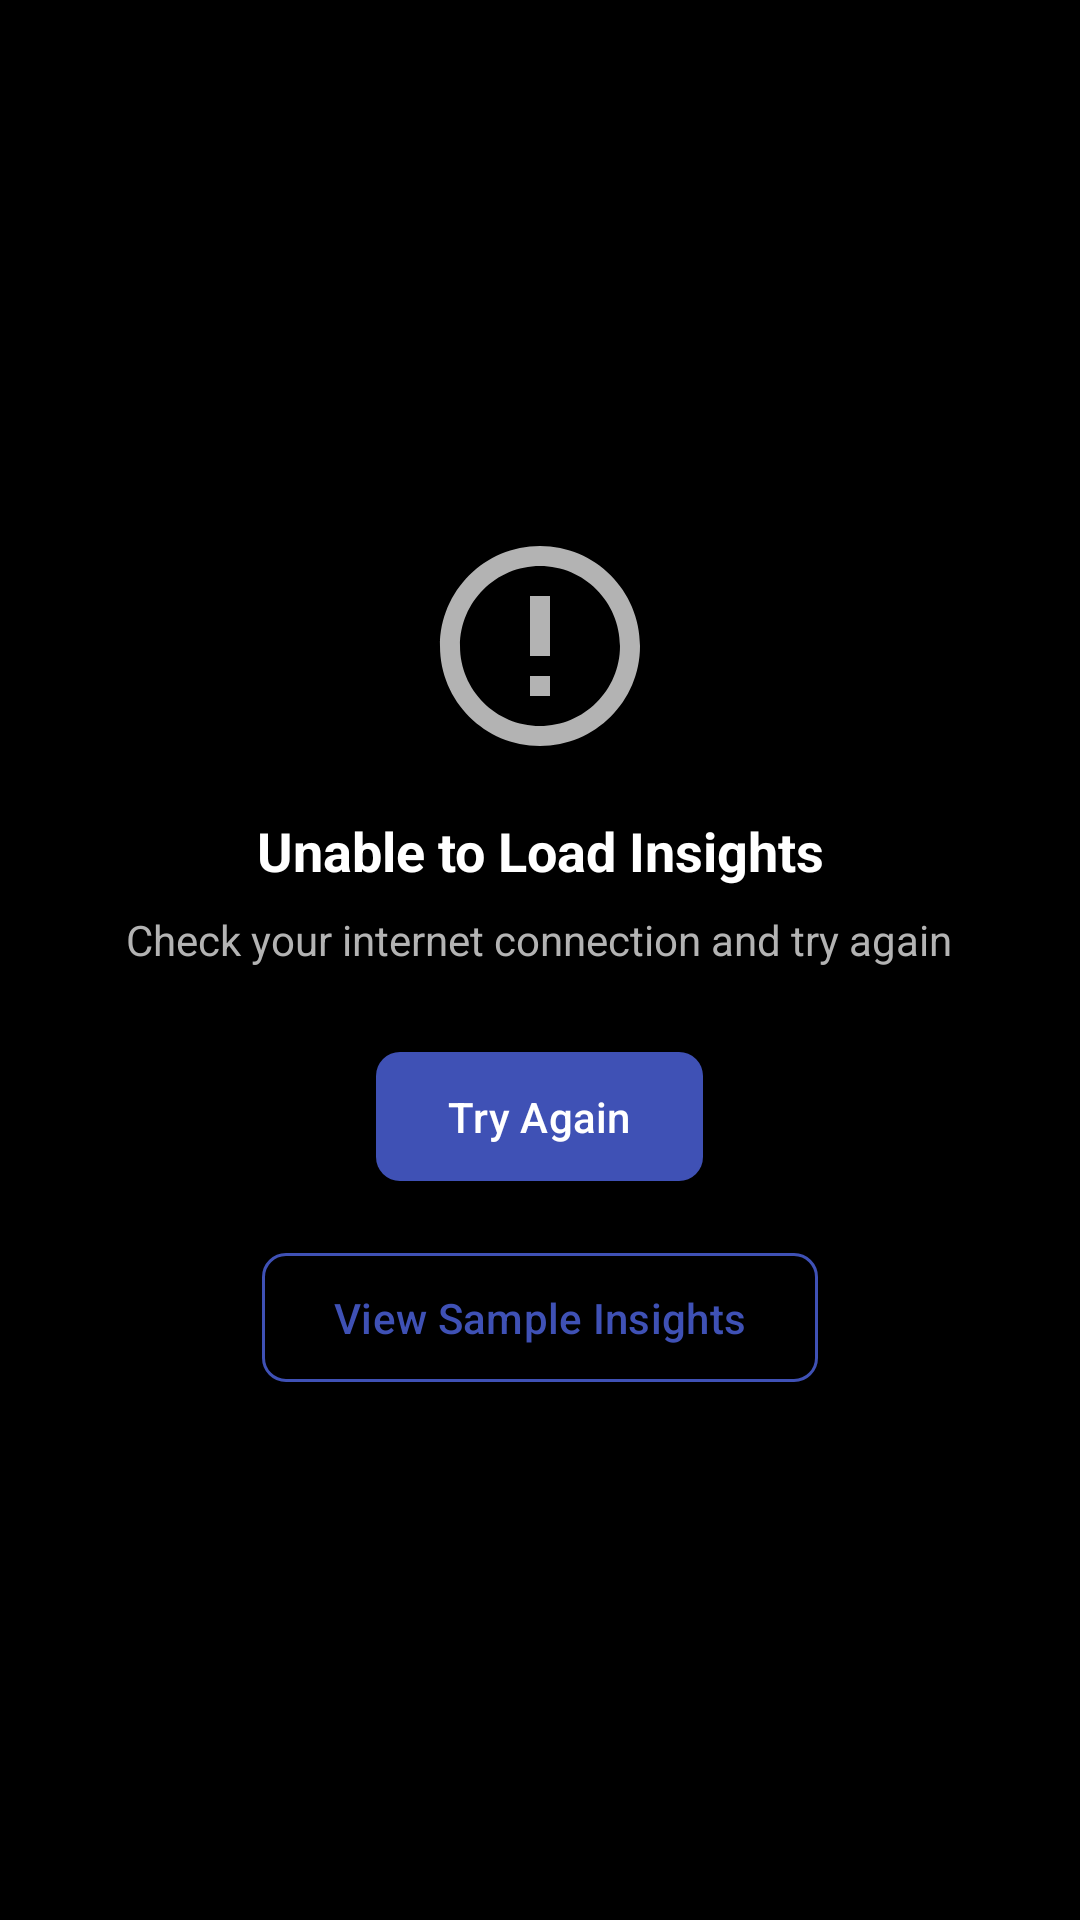

The Android layout XML behind this screen, and the referenced resources:
<!-- AndroidManifest.xml: application theme Theme.ExpenseManager -->
<!-- res/layout/error_state_insights.xml -->
<?xml version="1.0" encoding="utf-8"?>
<LinearLayout xmlns:android="http://schemas.android.com/apk/res/android"
    xmlns:app="http://schemas.android.com/apk/res-auto"
    android:layout_width="match_parent"
    android:layout_height="match_parent"
    android:orientation="vertical"
    android:gravity="center"
    android:padding="32dp">

    <ImageView
        android:layout_width="80dp"
        android:layout_height="80dp"
        android:layout_marginBottom="16dp"
        android:src="@drawable/ic_error_outline"
        app:tint="@color/text_secondary" />

    <TextView
        android:id="@+id/tvErrorTitle"
        android:layout_width="wrap_content"
        android:layout_height="wrap_content"
        android:text="Unable to Load Insights"
        android:textSize="18sp"
        android:textStyle="bold"
        android:textColor="@color/text_primary"
        android:gravity="center"
        android:layout_marginBottom="8dp" />

    <TextView
        android:id="@+id/tvErrorMessage"
        android:layout_width="wrap_content"
        android:layout_height="wrap_content"
        android:text="Check your internet connection and try again"
        android:textSize="14sp"
        android:textColor="@color/text_secondary"
        android:gravity="center"
        android:layout_marginBottom="24dp" />

    <com.google.android.material.button.MaterialButton
        android:id="@+id/btnRetry"
        android:layout_width="wrap_content"
        android:layout_height="wrap_content"
        android:text="Try Again"
        android:textColor="@android:color/white"
        app:backgroundTint="@color/primary"
        app:cornerRadius="8dp"
        android:paddingHorizontal="24dp"
        android:paddingVertical="12dp"
        android:layout_marginBottom="16dp" />

    <com.google.android.material.button.MaterialButton
        android:id="@+id/btnUseSampleData"
        style="@style/Widget.Material3.Button.TextButton"
        android:layout_width="wrap_content"
        android:layout_height="wrap_content"
        android:text="View Sample Insights"
        android:textColor="@color/primary"
        app:strokeColor="@color/primary"
        app:strokeWidth="1dp"
        app:cornerRadius="8dp"
        android:paddingHorizontal="24dp"
        android:paddingVertical="12dp" />

</LinearLayout>
<!-- resources referenced by this layout -->
<resources>
  <color name="primary">#3f51b5</color>
  <color name="text_primary">#ffffff</color>
  <color name="text_secondary">#b3b3b3</color>
  <!-- drawable ic_error_outline (drawable) -->
  <vector xmlns:android="http://schemas.android.com/apk/res/android"
      android:width="24dp"
      android:height="24dp"
      android:viewportWidth="24"
      android:viewportHeight="24"
      android:tint="?attr/colorOnSurface">
    <path
        android:fillColor="@android:color/white"
        android:pathData="M11,15h2v2h-2zM11,7h2v6h-2zM12,2C6.48,2 2,6.48 2,12s4.48,10 10,10s10,-4.48 10,-10S17.52,2 12,2zM12,20c-4.41,0 -8,-3.59 -8,-8s3.59,-8 8,-8s8,3.59 8,8S16.41,20 12,20z"/>
  </vector>
  <style name="Theme.ExpenseManager" parent="Theme.Material3.DayNight">
          <item name="colorPrimary">@color/primary</item>
          <item name="colorPrimaryVariant">@color/primary_dark</item>
          <item name="colorOnPrimary">@color/text_on_primary</item>
          
          <item name="colorSecondary">@color/secondary</item>
          <item name="colorSecondaryVariant">@color/secondary_dark</item>
          <item name="colorOnSecondary">@color/white</item>
          
          <item name="colorSurface">@color/surface</item>
          <item name="colorOnSurface">@color/text_primary</item>
          
          <item name="colorError">@color/error</item>
          <item name="colorOnError">@color/white</item>
          
          <item name="android:colorBackground">@color/background</item>
          <item name="colorOnBackground">@color/text_primary</item>
          
          <item name="android:statusBarColor">@color/primary</item>
          <item name="android:windowLightStatusBar" tools:targetApi="m">false</item>
      </style>
  <color name="primary_dark">#1a237e</color>
  <color name="text_on_primary">#ffffff</color>
  <color name="secondary">#ff6b35</color>
  <color name="secondary_dark">#c53d13</color>
  <color name="white">#FFFFFFFF</color>
  <color name="surface">#1e1e1e</color>
  <color name="error">#e53e3e</color>
  <color name="background">#000000</color>
</resources>
